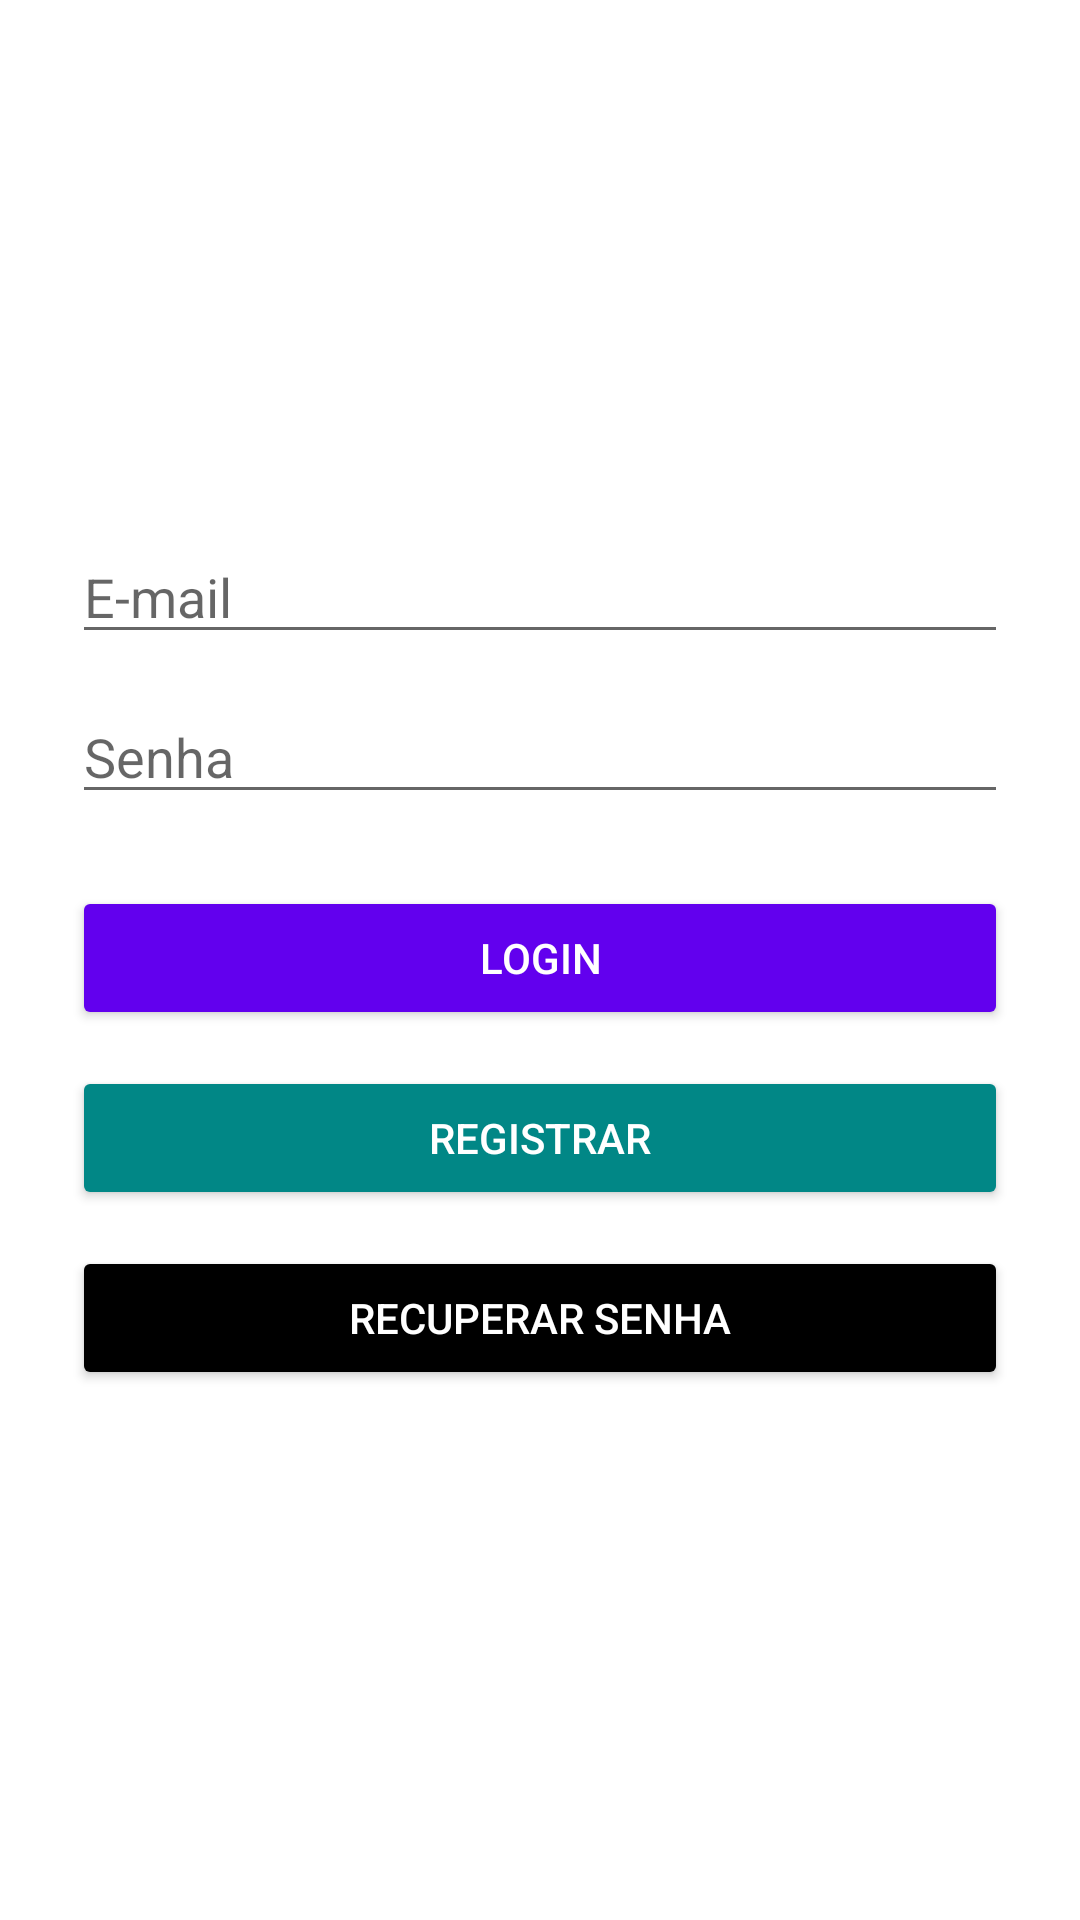

This screen was rendered from an Android layout file. Write that file and the resources it references.
<!-- AndroidManifest.xml: application theme Theme.Aulas -->
<!-- res/layout/activity_login.xml -->
<?xml version="1.0" encoding="utf-8"?>
<LinearLayout xmlns:android="http://schemas.android.com/apk/res/android"
    xmlns:tools="http://schemas.android.com/tools"
    android:layout_width="match_parent"
    android:layout_height="match_parent"
    android:gravity="center"
    android:orientation="vertical"
    android:padding="24dp"
    tools:context=".activities.LoginActivity">

    
    <EditText
        android:id="@+id/edtEmail"
        android:layout_width="match_parent"
        android:layout_height="wrap_content"
        android:hint="E-mail"
        android:inputType="textEmailAddress"
        android:layout_marginBottom="12dp"/>

    
    <EditText
        android:id="@+id/edtSenha"
        android:layout_width="match_parent"
        android:layout_height="wrap_content"
        android:hint="Senha"
        android:inputType="textPassword"
        android:layout_marginBottom="24dp"/>

    
    <Button
        android:id="@+id/btnLogin"
        android:layout_width="match_parent"
        android:layout_height="wrap_content"
        android:text="Login"
        android:backgroundTint="@color/purple_500"
        android:textColor="@android:color/white"
        android:layout_marginBottom="12dp"/>

    
    <Button
        android:id="@+id/btnRegistrar"
        android:layout_width="match_parent"
        android:layout_height="wrap_content"
        android:text="Registrar"
        android:backgroundTint="@color/teal_700"
        android:textColor="@android:color/white"
        android:layout_marginBottom="12dp"/>

    
    <Button
        android:id="@+id/btnRecuperarSenha"
        android:layout_width="match_parent"
        android:layout_height="wrap_content"
        android:text="Recuperar Senha"
        android:backgroundTint="@color/black"
        android:textColor="@android:color/white"/>

</LinearLayout>
<!-- resources referenced by this layout -->
<resources>
  <style name="Theme.Aulas" parent="Theme.MaterialComponents.DayNight.NoActionBar">
          
          <item name="colorPrimary">@color/purple_500</item>
          <item name="colorPrimaryVariant">@color/purple_700</item>
          <item name="colorOnPrimary">@color/white</item>
          <item name="colorSecondary">@color/teal_200</item>
          <item name="colorSecondaryVariant">@color/teal_700</item>
          <item name="colorOnSecondary">@color/black</item>
      </style>
  <!-- not gathered from this repository: default colours our renderer supplied (Android Studio template values) -->
  <color name="purple_500">#FF6200EE</color>
  <color name="purple_700">#FF3700B3</color>
  <color name="teal_200">#FF03DAC5</color>
  <color name="teal_700">#FF018786</color>
  <color name="black">#FF000000</color>
  <color name="white">#FFFFFFFF</color>
</resources>
